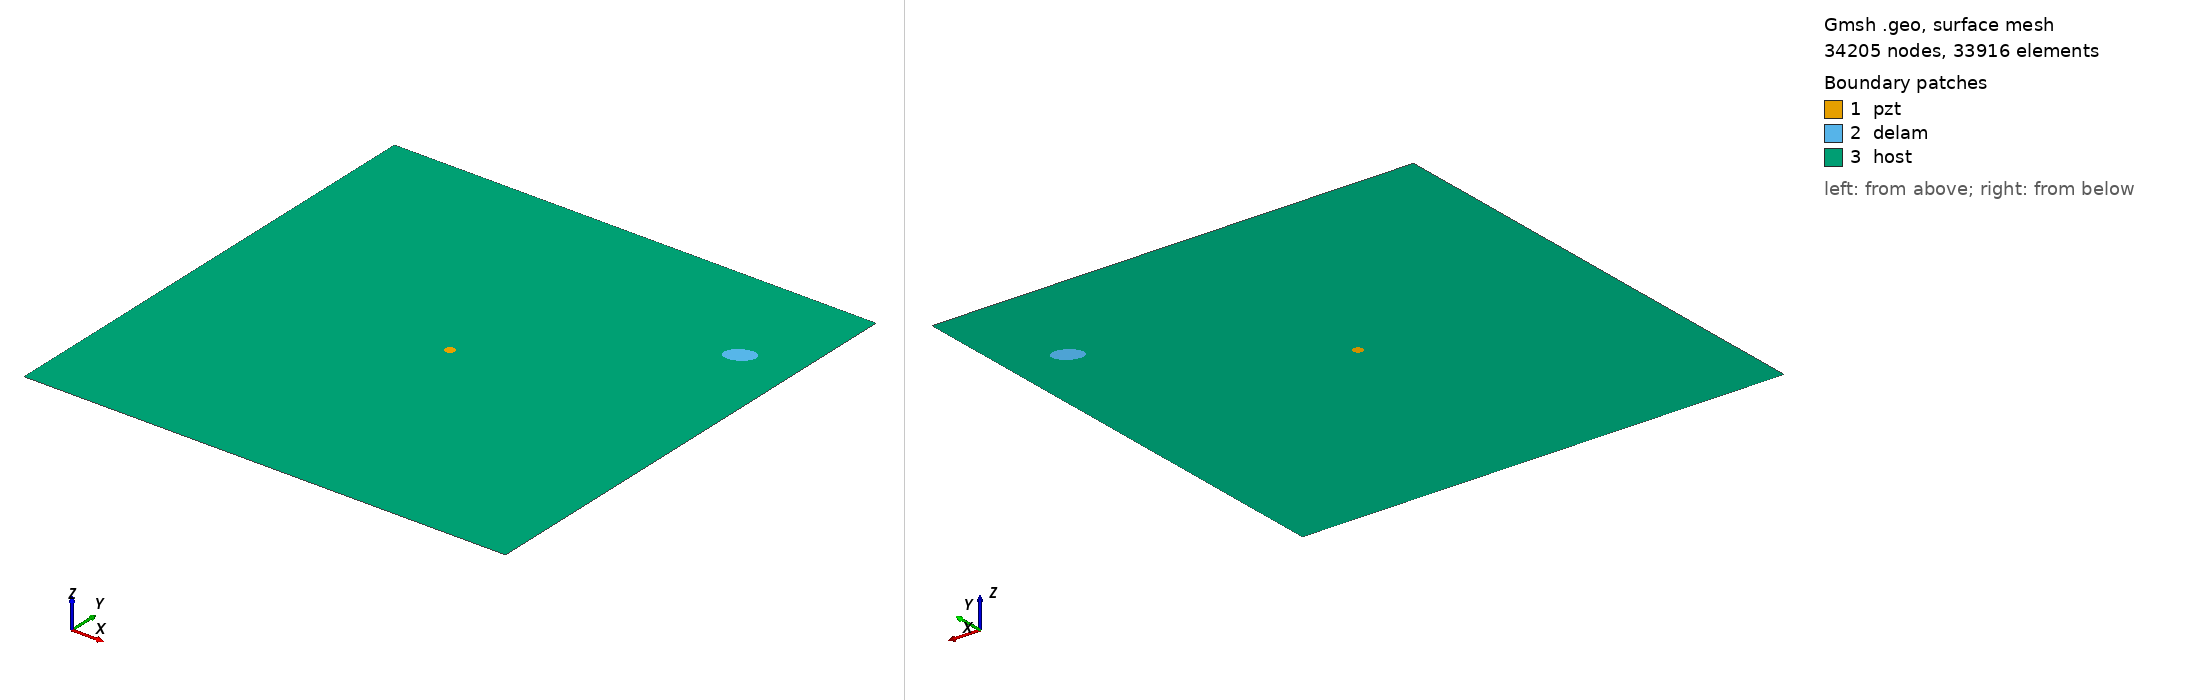

Gmsh geometry script, surface-meshed: 34205 nodes, 33916 surface elements. Boundary patches (legend numbers): 1 pzt, 2 delam, 3 host. Left view from above one corner, right view from below the opposite corner. Legend entries are the model's physical surfaces. The drawing asked Gmsh for element sizes between 1% and 20% of the model's largest extent; the script's own settings can give other sizes.

=== m2_262_delam1_position_no_79_a_15mm_b_10mm_angle_30.geo (drawn) ===
SetFactory("OpenCASCADE");
L=0.500000; 
W=0.500000; 
a=0.015000; 
b=0.010000; 
x=0.444444; 
y=0.388889; 
alpha=0.166667 *Pi; 
r=0.005000; 
xpzt=0.250000; 
ypzt=0.250000; 
//+
Point(1) = {0, 0, 0, 1.0};
//+
Point(2) = {L, 0, 0, 1.0};
//+
Point(3) = {L, W, 0, 1.0};
//+
Point(4) = {0, W, 0, 1.0};
//+
Line(1) = {1, 2};
//+
Line(2) = {2, 3};
//+
Line(3) = {3, 4};
//+
Line(4) = {4, 1};
//+
Circle(5) = {xpzt, ypzt, -0, r, 0, 2*Pi};
//+
Ellipse(6) = {x, y, -0, a, b, 0, 2*Pi};
//+
Rotate {{0, 0, 1}, {x, y, 0}, alpha} {
  Curve{6}; 
}
//+
Curve Loop(1) = {4, 1, 2, 3};
//+
Curve Loop(2) = {6};
//+
Curve Loop(3) = {5};
//+
Curve Loop(4) = {6};
//+
Curve Loop(5) = {5};
//+
Plane Surface(1) = {5};
//+
Plane Surface(2) = {4};
//+
Plane Surface(3) = {1, 2, 3};
//+
Point(9) = {xpzt, ypzt, 0, 1.0};
//+
Point{9} In Surface {1};// mesh node at centre of pzt
//+
Physical Surface("pzt") = {1};
//+
Physical Surface("delam") = {2};
//+
Physical Surface("host") = {3};

Mesh.Algorithm = 6; // Frontal
Mesh.CharacteristicLengthFactor = 0.070000;
Mesh.CharacteristicLengthMin = 0.001000;
Mesh.CharacteristicLengthMax = 0.200000;
Mesh.RecombineAll = 1; // Apply recombination algorithm
Mesh.SubdivisionAlgorithm = 1; // 1: all quadrangles
Mesh.Smoothing = 1;
